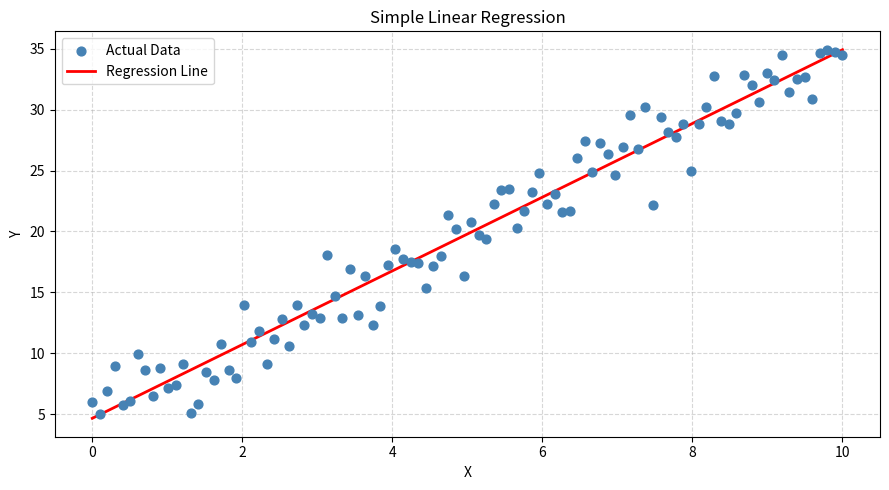

Generate this figure with matplotlib:
import numpy as np
import matplotlib.pyplot as plt


class SimpleLinearRegression:
    """
    A Simple Linear Regression model implemented from scratch using NumPy.

    Simple Linear Regression models the relationship between a single
    independent variable (X) and a dependent variable (Y) using the equation:

        Y = slope * X + intercept

    The slope and intercept are calculated using the Ordinary Least Squares (OLS)
    method, which minimizes the sum of squared differences between the actual
    and predicted values.
    """

    def __init__(self):
        """
        Initializes the model with slope and intercept set to None.
        These will be computed once the model is trained via the fit() method.
        """
        self.slope = None
        self.intercept = None

    def fit(self, X, Y):
        """
        Trains the model by computing the slope and intercept using
        the Ordinary Least Squares (OLS) formula.

        OLS Formulas:
            slope     = Σ((Xi - X̄)(Yi - Ȳ)) / Σ((Xi - X̄)²)
            intercept = Ȳ - slope * X̄

        Where:
            X̄ = mean of X
            Ȳ = mean of Y

        Parameters:
            X (array-like): Independent variable (input features), 1D array.
            Y (array-like): Dependent variable (target values), 1D array.

        Returns:
            self: Returns the instance itself so calls can be chained.
        """
        X = np.array(X, dtype=float)
        Y = np.array(Y, dtype=float)

        x_mean = np.mean(X)
        y_mean = np.mean(Y)

        numerator   = np.sum((X - x_mean) * (Y - y_mean))
        denominator = np.sum((X - x_mean) ** 2)

        self.slope     = numerator / denominator
        self.intercept = y_mean - self.slope * x_mean

        return self

    def predict(self, X):
        """
        Predicts the output values for a given set of input features
        using the learned slope and intercept.

        Formula:
            Y_pred = slope * X + intercept

        Parameters:
            X (array-like): Input values to predict on, 1D array.

        Returns:
            np.ndarray: Predicted Y values for each input in X.

        Raises:
            ValueError: If the model has not been trained yet (fit not called).
        """
        if self.slope is None or self.intercept is None:
            raise ValueError("Model is not trained yet. Call fit() before predict().")

        X = np.array(X, dtype=float)
        return self.slope * X + self.intercept

    def mean_squared_error(self, Y_actual, Y_predicted):
        """
        Computes the Mean Squared Error (MSE) between actual and predicted values.

        MSE measures the average squared difference between predictions and ground
        truth. Lower values indicate a better fit.

        Formula:
            MSE = (1/n) * Σ(Yi - Ŷi)²

        Parameters:
            Y_actual    (array-like): The true target values.
            Y_predicted (array-like): The predicted values from the model.

        Returns:
            float: The mean squared error value.
        """
        Y_actual    = np.array(Y_actual, dtype=float)
        Y_predicted = np.array(Y_predicted, dtype=float)
        return np.mean((Y_actual - Y_predicted) ** 2)

    def r_squared(self, Y_actual, Y_predicted):
        """
        Computes the R² (Coefficient of Determination) score.

        R² tells us how much of the variance in Y is explained by X.
        - R² = 1.0 → Perfect fit, the model explains all variability.
        - R² = 0.0 → The model is no better than predicting the mean of Y.
        - R² < 0.0 → The model is worse than just predicting the mean.

        Formula:
            SS_res = Σ(Yi - Ŷi)²          ← Residual Sum of Squares
            SS_tot = Σ(Yi - Ȳ)²           ← Total Sum of Squares
            R²     = 1 - (SS_res / SS_tot)

        Parameters:
            Y_actual    (array-like): The true target values.
            Y_predicted (array-like): The predicted values from the model.

        Returns:
            float: R² score between 0 and 1 (or negative if model is very poor).
        """
        Y_actual    = np.array(Y_actual, dtype=float)
        Y_predicted = np.array(Y_predicted, dtype=float)

        ss_res = np.sum((Y_actual - Y_predicted) ** 2)
        ss_tot = np.sum((Y_actual - np.mean(Y_actual)) ** 2)

        return 1 - (ss_res / ss_tot)

    def summary(self, Y_actual, Y_predicted):
        """
        Prints a summary of the trained model including its parameters
        and performance metrics.

        Displays:
            - Slope and Intercept (learned parameters)
            - Mean Squared Error (MSE)
            - R² Score

        Parameters:
            Y_actual    (array-like): The true target values.
            Y_predicted (array-like): The predicted values from the model.

        Returns:
            None
        """
        mse = self.mean_squared_error(Y_actual, Y_predicted)
        r2  = self.r_squared(Y_actual, Y_predicted)

        print("=" * 40)
        print("     Simple Linear Regression Summary")
        print("=" * 40)
        print(f"  Slope       : {self.slope:.4f}")
        print(f"  Intercept   : {self.intercept:.4f}")
        print(f"  MSE         : {mse:.4f}")
        print(f"  R² Score    : {r2:.4f}")
        print("=" * 40)

    def plot(self, X, Y, Y_predicted):
        """
        Plots the original data points alongside the fitted regression line.

        The scatter plot shows the raw data, and the red line shows the
        best-fit line the model has learned.

        Parameters:
            X           (array-like): The input feature values (X-axis).
            Y           (array-like): The actual target values (Y-axis).
            Y_predicted (array-like): The predicted values (regression line).

        Returns:
            None
        """
        plt.figure(figsize=(9, 5))
        plt.scatter(X, Y, color="steelblue", label="Actual Data", s=40, zorder=3)
        plt.plot(X, Y_predicted, color="red", linewidth=2, label="Regression Line")
        plt.title("Simple Linear Regression")
        plt.xlabel("X")
        plt.ylabel("Y")
        plt.legend()
        plt.grid(True, linestyle="--", alpha=0.5)
        plt.tight_layout()
        plt.show()


# ── Example Usage ─────────────────────────────────────────────────────────────

if __name__ == "__main__":

    # Generate synthetic data: Y = 3X + 5 + noise
    np.random.seed(42)
    X = np.linspace(0, 10, 100)
    Y = 3 * X + 5 + np.random.randn(100) * 2

    # Train the model
    model = SimpleLinearRegression()
    model.fit(X, Y)

    # Predict
    Y_pred = model.predict(X)

    # Evaluate
    model.summary(Y, Y_pred)

    # Visualize
    model.plot(X, Y, Y_pred)
